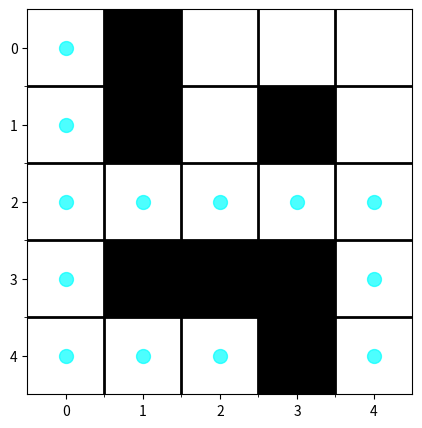
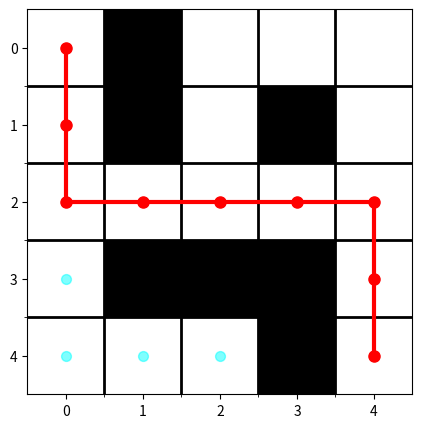

Reproduce these figures in Python, in order.
import matplotlib.pyplot as plt

import heapq

def heuristic(a, b):
    return abs(a[0] - b[0]) + abs(a[1] - b[1])

def a_star_search(maze, start, end, visualize=False, ax=None):
    rows = len(maze)
    cols = len(maze[0])
    visited = set()
    parent = {}
    g_score = {start: 0}  
    f_score = {start: heuristic(start, end)}
    priority_queue = [(f_score[start], start)]  
    
    while priority_queue:
        current_f, now = heapq.heappop(priority_queue)
        
        if now in visited:
            continue
        visited.add(now)
        
        if visualize:
            
            ax.scatter(now[1], now[0], s=100, color='cyan', alpha=0.7, zorder=2)
            plt.draw()
            plt.pause(1)  

        if now == end:
        
            path = []
            while now in parent:
                path.append(now)
                now = parent[now]
            path.append(start)
            return path[::-1], visited
        
        directions = [(-1, 0), (1, 0), (0, -1), (0, 1)] 
        for dx, dy in directions:
            x = now[0] + dx
            y = now[1] + dy
            adj = (x, y)
            if 0 <= x < rows and 0 <= y < cols and maze[x][y] == 0 and adj not in visited:
                tentative_g_score = g_score[now] + 1  
                if adj not in g_score or tentative_g_score < g_score[adj]:
                    parent[adj] = now
                    g_score[adj] = tentative_g_score
                    f_score[adj] = tentative_g_score + heuristic(adj, end)
                    heapq.heappush(priority_queue, (f_score[adj], adj))
    
    return None, visited


def visualize_maze_with_path(maze, path=None, visited=None):
    plt.figure(figsize=(len(maze[0]), len(maze))) 
    plt.imshow(maze, cmap='Greys', interpolation='nearest')  

    if path:
        path_x, path_y = zip(*path)
        plt.plot(path_y, path_x, marker='o', markersize=8, color='red', linewidth=3)

    if visited:
        for x, y in visited:
            plt.scatter(y, x, s=50, color='cyan', alpha=0.5, zorder=1)

    plt.xticks(range(len(maze[0])))
    plt.yticks(range(len(maze)))
    plt.gca().set_xticks([x - 0.5 for x in range(1, len(maze[0]))], minor=True)
    plt.gca().set_yticks([y - 0.5 for y in range(1, len(maze))], minor=True)
    plt.grid(which="minor", color="black", linestyle='-', linewidth=2)

    plt.axis('on')  
    plt.show()

maze = [
    [0, 1, 0, 0, 0],
    [0, 1, 0, 1, 0],
    [0, 0, 0, 0, 0],
    [0, 1, 1, 1, 0],
    [0, 0, 0, 1, 0]
]

start = (0, 0)
end = (len(maze) - 1, len(maze[0]) - 1)

fig, ax = plt.subplots(figsize=(len(maze[0]), len(maze)))
ax.imshow(maze, cmap='Greys', interpolation='nearest')
ax.set_xticks(range(len(maze[0])))
ax.set_yticks(range(len(maze)))
ax.set_xticks([x - 0.5 for x in range(1, len(maze[0]))], minor=True)
ax.set_yticks([y - 0.5 for y in range(1, len(maze))], minor=True)
ax.grid(which="minor", color="black", linestyle='-', linewidth=2)
ax.axis('on')

path, visited = a_star_search(maze, start, end, visualize=True, ax=ax)

visualize_maze_with_path(maze, path=path, visited=visited)